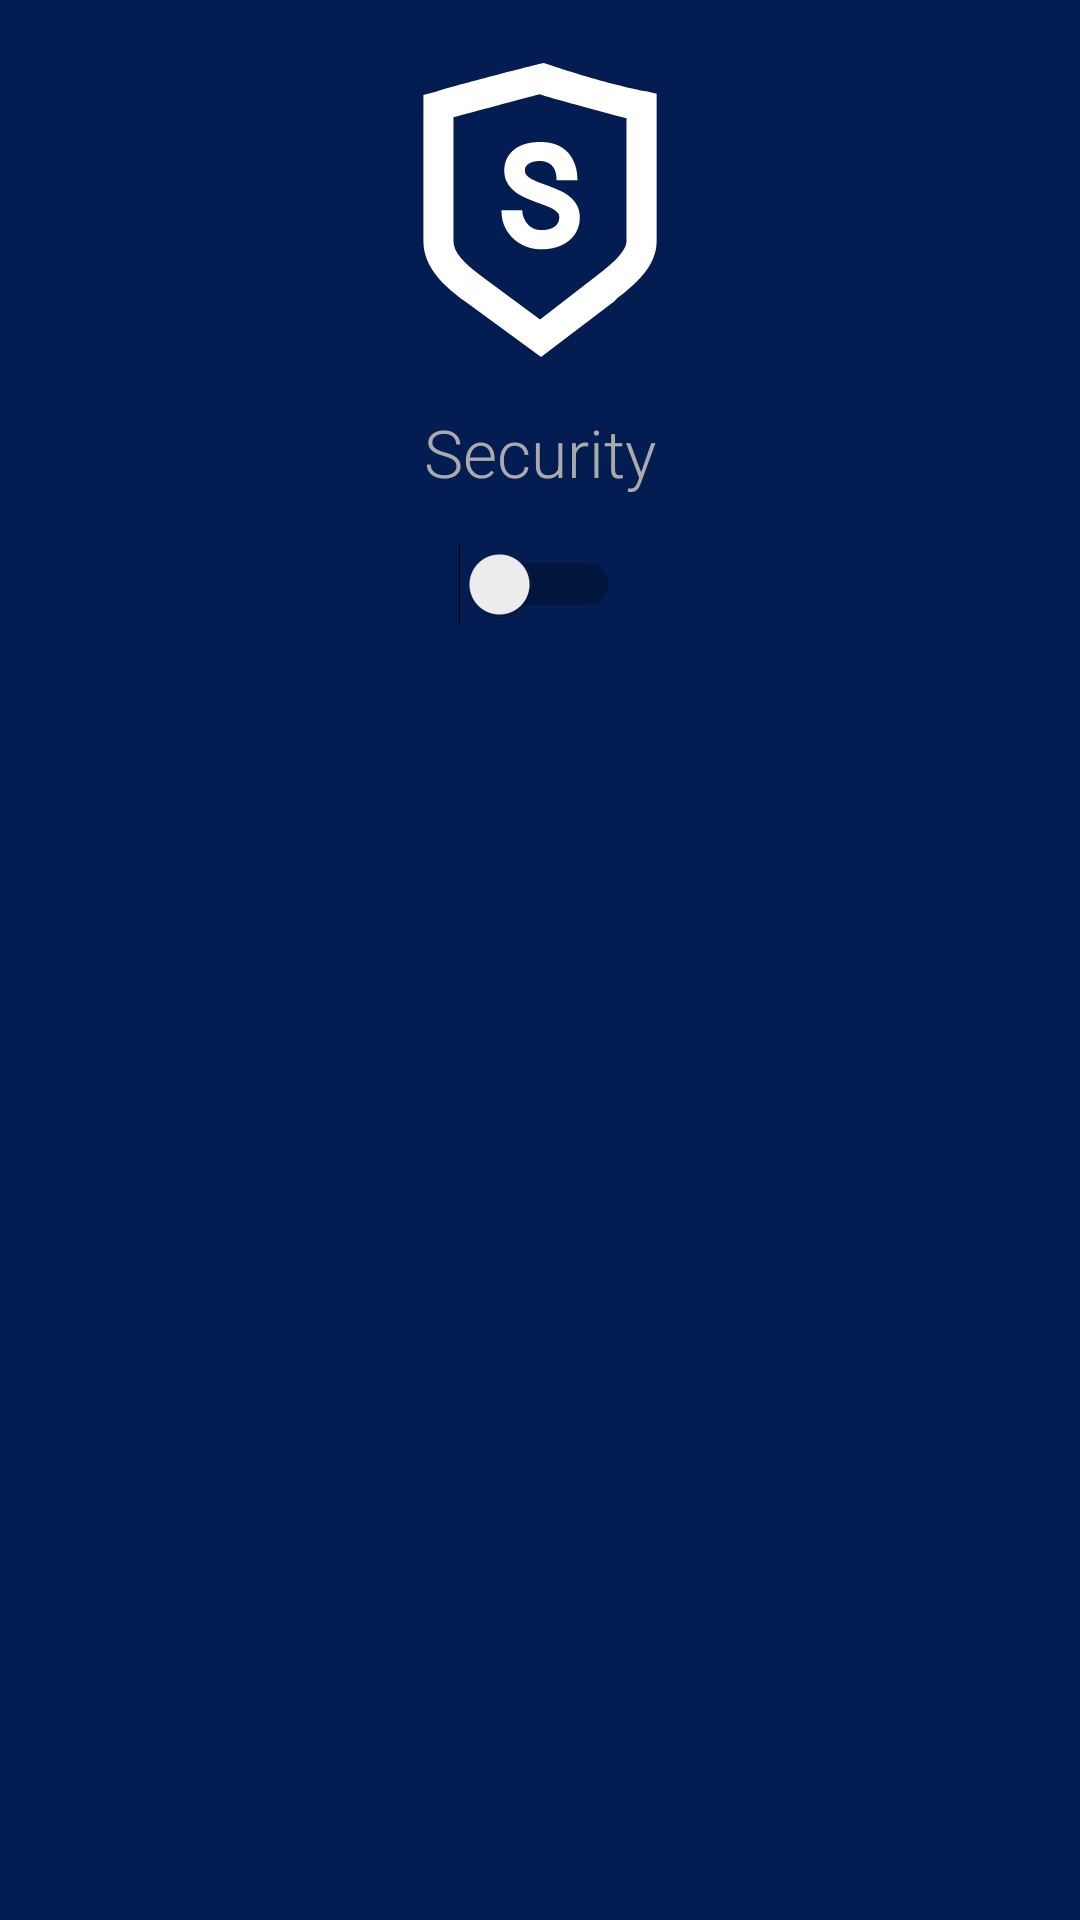

Write the Android layout XML for this screen, with the resource values it uses.
<!-- AndroidManifest.xml: application theme AppTheme -->
<!-- res/layout/activity_security.xml -->
<?xml version="1.0" encoding="utf-8"?>
<androidx.constraintlayout.widget.ConstraintLayout
    xmlns:android="http://schemas.android.com/apk/res/android"
    xmlns:app="http://schemas.android.com/apk/res-auto"
    xmlns:tools="http://schemas.android.com/tools"
    android:background="@color/colorPrimary"
    android:padding="4dp"
    android:layout_width="match_parent"
    android:layout_height="match_parent">

    <ImageView
        android:id="@+id/imageView"
        android:layout_width="100dp"
        android:layout_height="100dp"
        android:layout_marginStart="16dp"
        android:layout_marginLeft="16dp"
        android:layout_marginTop="16dp"
        android:layout_marginEnd="16dp"
        android:layout_marginRight="16dp"
        android:tint="@android:color/white"
        app:layout_constraintEnd_toEndOf="parent"
        app:layout_constraintStart_toStartOf="parent"
        app:layout_constraintTop_toTopOf="parent"
        app:srcCompat="@drawable/ic_security" />

    <TextView
        android:id="@+id/tvSecurity"
        android:layout_width="wrap_content"
        android:layout_height="wrap_content"
        android:layout_marginTop="16dp"
        android:text="Security"
        android:textAppearance="@style/Base.TextAppearance.AppCompat.Large"
        android:textColor="@color/colorTextPrimary"
        app:fontFamily="sans-serif-light"
        app:layout_constraintEnd_toEndOf="@+id/imageView"
        app:layout_constraintStart_toStartOf="@+id/imageView"
        app:layout_constraintTop_toBottomOf="@+id/imageView" />

    <Switch
        android:id="@+id/swSecurity"
        android:layout_width="wrap_content"
        android:layout_height="wrap_content"
        android:layout_marginTop="16dp"
        android:textOn="Armed"
        android:textOff="Disarmed"
        app:layout_constraintEnd_toEndOf="@+id/tvSecurity"
        app:layout_constraintStart_toStartOf="@+id/tvSecurity"
        app:layout_constraintTop_toBottomOf="@+id/tvSecurity" />
</androidx.constraintlayout.widget.ConstraintLayout>
<!-- resources referenced by this layout -->
<resources>
  <color name="colorPrimary">#031D52</color>
  <color name="colorTextPrimary">@android:color/darker_gray</color>
  <!-- drawable ic_security: vector/xml drawable (drawable, 2175 chars, omitted) -->
  <style name="AppTheme" parent="Theme.AppCompat.Light.NoActionBar">
          
          <item name="colorPrimary">@color/colorPrimary</item>
          <item name="colorPrimaryDark">@color/colorPrimaryDark</item>
          <item name="colorAccent">@color/colorAccent</item>
          <item name="android:navigationBarColor">@color/colorDarkerGray</item>
      </style>
  <color name="colorPrimaryDark">#020B1F</color>
  <color name="colorAccent">#04AD32</color>
  <color name="colorDarkerGray">#121212</color>
</resources>
